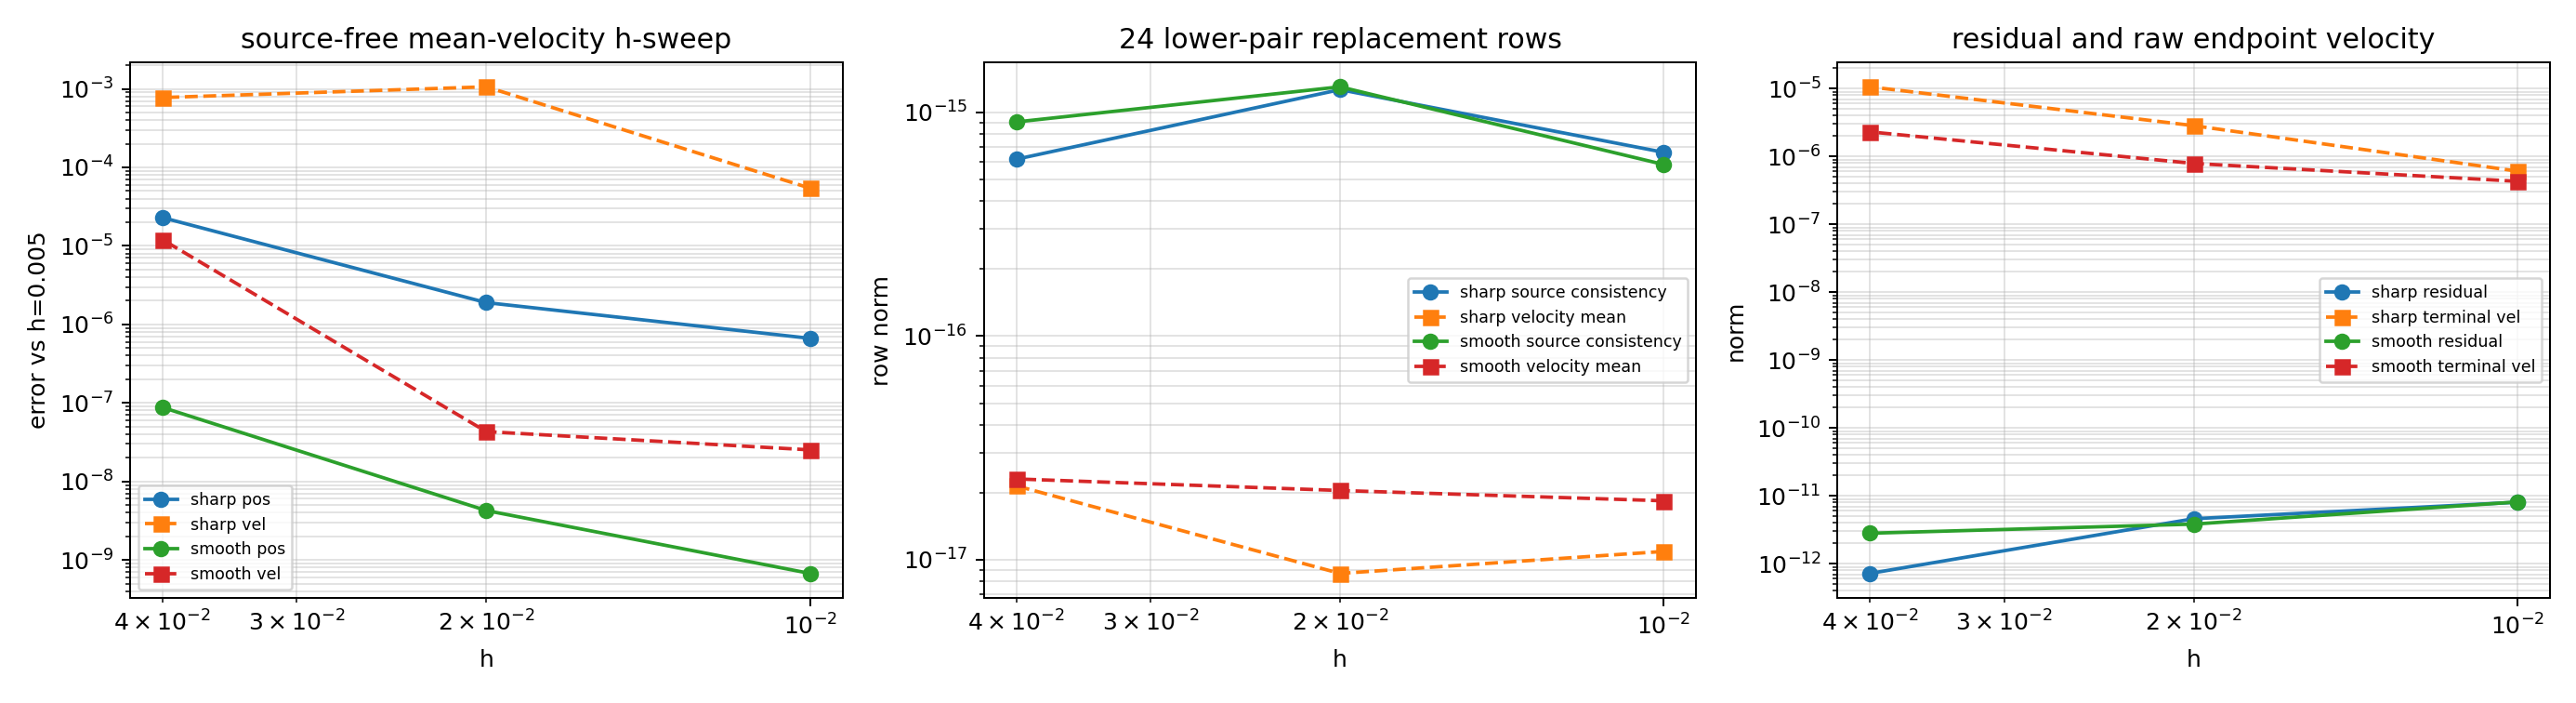

Values plotted in this chart, from the file beside it:
case, h, reference_h, steps, status, error_message, reference_completed, trajectory_completed, position_error_vs_source_free_mean_veloc…, velocity_error_vs_source_free_mean_veloc…, max_residual_norm, max_source_consistency_row_norm, max_mean_velocity_closure_row_norm, max_source_free_lower_pair_row_norm, max_paper_kinematic_row_norm, max_paper_newton_euler_row_norm, max_raw_terminal_endpoint_constraint_nor…, max_raw_terminal_endpoint_velocity_const…, max_terminal_vs_gauss_position_delta_nor…, max_terminal_vs_gauss_velocity_delta_nor…, min_jacobian_rank, max_raw_jacobian_condition, max_scaled_jacobian_condition, max_condition_reduction_raw_to_scaled
cylindrical_smooth, 0.04, 0.005, 2, paper_tfe_lower_pair_source_free_mean_ve…, , True, True, 8.7545904540125466e-08, 1.2000565373304358e-05, 2.8109428451435089e-12, 9.0365377538175396e-16, 2.2970449984014716e-17, 9.0394567720309703e-16, 1.4289077086836382e-12, 2.4206655327843563e-12, 4.1791959087723561e-08, 2.3017282038122799e-06, 3.1937596171314878e-03, 1.4077475192081815e-02, 132, 2.5746116703031257e+07, 1.2096357891018993e+03, 2.4136368794494396e+04
cylindrical_smooth, 0.02, 0.005, 4, paper_tfe_lower_pair_source_free_mean_ve…, , True, True, 4.2512974633743210e-09, 4.3066450870862321e-08, 3.8309143528650846e-12, 1.2971806374851842e-15, 2.0395907823503786e-17, 1.2973063078455197e-15, 3.8309143033991767e-12, 1.0385485419699959e-15, 6.4993040288464177e-09, 7.8826646552164740e-07, 8.0381261259292419e-04, 4.0560726768714183e-03, 132, 2.0624853219920531e+08, 3.2270334472969762e+03, 7.7784628628844977e+04
cylindrical_smooth, 0.01, 0.005, 8, paper_tfe_lower_pair_source_free_mean_ve…, , True, True, 6.7227320860882523e-10, 2.5199409943475223e-08, 8.1340031778287478e-12, 5.8318464729054096e-16, 1.8346488205080077e-17, 5.8347315830709110e-16, 8.1340031662550919e-12, 4.5909267704038079e-16, 1.5645338735184419e-09, 4.3040205499849623e-07, 2.0138320356622810e-04, 1.0125511945294765e-03, 132, 1.6494794723849642e+09, 8.7650710214768278e+03, 2.4734238321040163e+05
cylindrical_sharp, 0.04, 0.005, 2, paper_tfe_lower_pair_source_free_mean_ve…, , True, True, 2.2903733456502152e-05, 7.7500359989191709e-04, 7.1928088844468464e-13, 6.1581240354154814e-16, 2.1407236642596722e-17, 6.1585497017206834e-16, 7.1928018285119664e-13, 3.5634078512266127e-14, 4.5044029173190771e-08, 1.0608082736897238e-05, 3.1717462639125516e-03, 1.9293574493551482e-02, 132, 2.6130555965392046e+07, 1.6908877158577302e+03, 1.7936503868402393e+04
cylindrical_sharp, 0.02, 0.005, 4, paper_tfe_lower_pair_source_free_mean_ve…, , True, True, 1.8933373955112026e-06, 1.0613694227374121e-03, 4.6005472968252007e-12, 1.2601905766484177e-15, 8.6903778654129212e-18, 1.2602205410724407e-15, 4.6005472587529892e-12, 1.0111987404004509e-13, 2.9034530685183193e-08, 2.8406468168524061e-06, 7.9263568553821504e-04, 1.1938862643957476e-02, 132, 2.0415850997541729e+08, 3.6468543355888164e+03, 7.3350169164336286e+04
cylindrical_sharp, 0.01, 0.005, 8, paper_tfe_lower_pair_source_free_mean_ve…, , True, True, 6.6363854031570795e-07, 5.4280994241526249e-05, 8.0462534952112701e-12, 6.6109447857136998e-16, 1.0898350383243664e-17, 6.6110844351440156e-16, 8.0462534560452600e-12, 6.2584191410123882e-16, 8.9389121040355561e-09, 6.0644080949538430e-07, 2.0235754779295646e-04, 6.1298918844306053e-03, 132, 1.6115282188553212e+09, 9.1417460210522040e+03, 2.4576774019033098e+05
